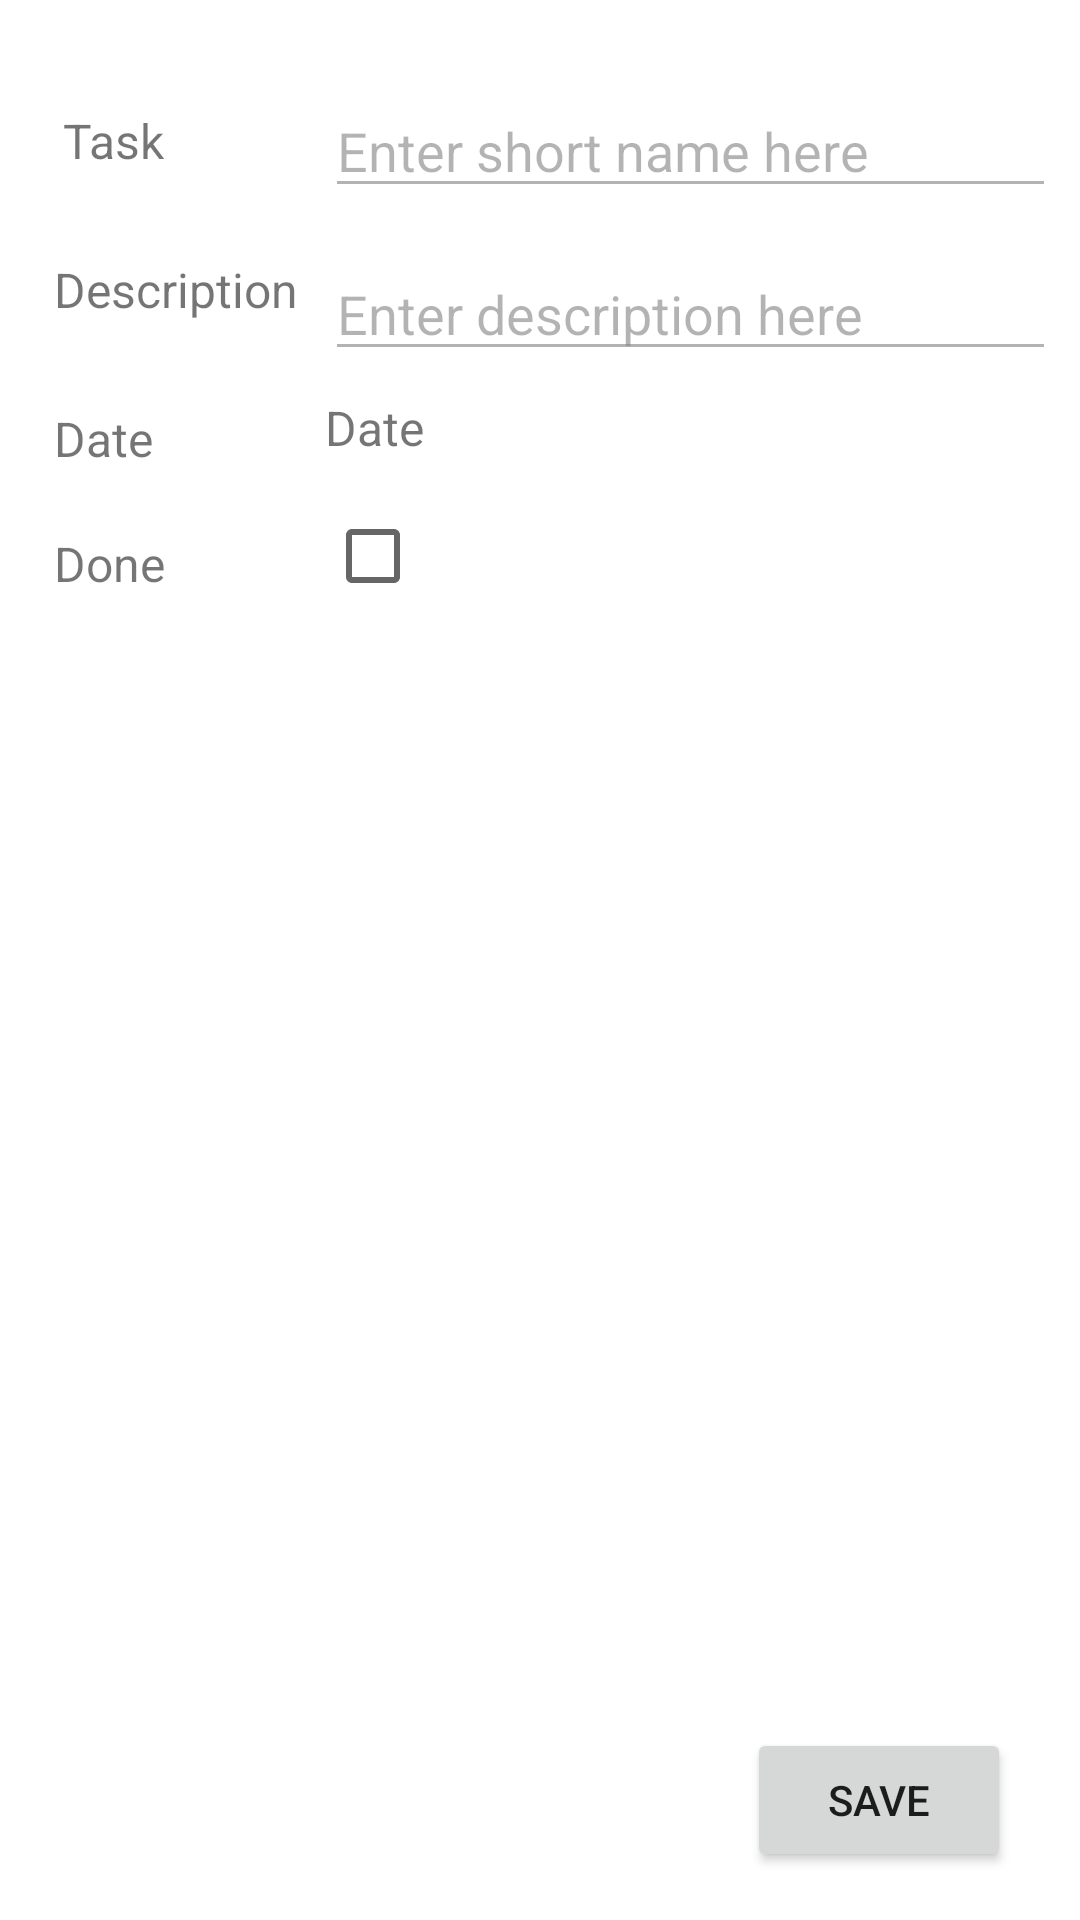

Write the Android layout XML for this screen, with the resource values it uses.
<!-- AndroidManifest.xml: application theme Theme.TaskApplication -->
<!-- res/layout/task_detail_fragment.xml -->
<?xml version="1.0" encoding="utf-8"?>
<androidx.constraintlayout.widget.ConstraintLayout xmlns:android="http://schemas.android.com/apk/res/android"
    xmlns:app="http://schemas.android.com/apk/res-auto"
    xmlns:tools="http://schemas.android.com/tools"
    android:id="@+id/main"
    android:layout_width="match_parent"
    android:layout_height="match_parent"
    tools:context=".fragments.TaskDetailFragment">

    <androidx.constraintlayout.widget.Guideline
        android:id="@+id/guidline"
        android:layout_width="wrap_content"
        android:layout_height="wrap_content"
        android:orientation="vertical"
        android:visibility="visible"
        app:layout_constraintGuide_percent="0.29"
        tools:visibility="visible" />

    <TextView
        android:id="@+id/textView"
        android:layout_width="wrap_content"
        android:layout_height="wrap_content"
        android:layout_marginStart="21dp"
        android:layout_marginTop="36dp"
        android:rotationX="0"
        android:text="Task"
        android:textAlignment="viewStart"
        android:textSize="16sp"
        app:layout_constraintStart_toStartOf="parent"
        app:layout_constraintTop_toTopOf="parent" />

    <TextView
        android:id="@+id/textView3"
        android:layout_width="wrap_content"
        android:layout_height="wrap_content"
        android:layout_marginStart="18dp"
        android:layout_marginTop="28dp"
        android:text="Description"
        android:textSize="16sp"
        app:layout_constraintStart_toStartOf="parent"
        app:layout_constraintTop_toBottomOf="@+id/textView" />

    <TextView
        android:id="@+id/textView4"
        android:layout_width="wrap_content"
        android:layout_height="wrap_content"
        android:layout_marginStart="18dp"
        android:layout_marginTop="28dp"
        android:text="Date"
        android:textSize="16sp"
        app:layout_constraintStart_toStartOf="parent"
        app:layout_constraintTop_toBottomOf="@+id/textView3" />

    <TextView
        android:id="@+id/textView5"
        android:layout_width="wrap_content"
        android:layout_height="wrap_content"
        android:layout_marginStart="18dp"
        android:layout_marginTop="20dp"
        android:text="Done"
        android:textSize="16sp"
        app:layout_constraintStart_toStartOf="parent"
        app:layout_constraintTop_toBottomOf="@+id/textView4" />

    <CheckBox
        android:id="@+id/checkBox_Done"
        android:layout_width="wrap_content"
        android:layout_height="wrap_content"
        android:layout_marginStart="4dp"
        android:layout_marginTop="8dp"
        app:layout_constraintStart_toStartOf="@+id/guidline"
        app:layout_constraintTop_toBottomOf="@+id/textView_Date" />

    <EditText
        android:id="@+id/editText_Name"
        android:layout_width="0dp"
        android:layout_height="wrap_content"
        android:layout_marginStart="4dp"
        android:layout_marginTop="28dp"
        android:layout_marginEnd="8dp"
        android:alpha="0.5"
        android:ems="10"
        android:hint="Enter short name here"
        android:inputType="text"
        android:singleLine="true"
        app:layout_constraintEnd_toEndOf="parent"
        app:layout_constraintStart_toStartOf="@+id/guidline"
        app:layout_constraintTop_toTopOf="parent" />

    <EditText
        android:id="@+id/editText_Description"
        android:layout_width="0dp"
        android:layout_height="wrap_content"
        android:layout_marginStart="4dp"
        android:layout_marginTop="13dp"
        android:layout_marginEnd="8dp"
        android:alpha="0.5"
        android:ems="10"
        android:hint="Enter description here"
        android:inputType="text"
        app:layout_constraintEnd_toEndOf="parent"
        app:layout_constraintStart_toStartOf="@+id/guidline"
        app:layout_constraintTop_toBottomOf="@+id/editText_Name" />

    <TextView
        android:id="@+id/textView_Date"
        android:layout_width="wrap_content"
        android:layout_height="wrap_content"
        android:layout_marginStart="4dp"
        android:layout_marginTop="8dp"
        android:onClick="showDatePickerDialog"
        android:text="Date"
        android:textSize="16sp"
        app:layout_constraintStart_toStartOf="@+id/guidline"
        app:layout_constraintTop_toBottomOf="@+id/editText_Description" />

    <Button
        android:id="@+id/button_save"
        android:layout_width="wrap_content"
        android:layout_height="wrap_content"
        android:layout_marginEnd="23dp"
        android:layout_marginBottom="16dp"
        android:text="Save"
        app:layout_constraintBottom_toBottomOf="parent"
        app:layout_constraintEnd_toEndOf="parent" />

</androidx.constraintlayout.widget.ConstraintLayout>
<!-- resources referenced by this layout -->
<resources>
  <style name="Theme.TaskApplication" parent="Theme.MaterialComponents.DayNight.DarkActionBar">
          
          <item name="colorPrimary">@color/purple_500</item>
          <item name="colorPrimaryVariant">@color/purple_700</item>
          <item name="colorOnPrimary">@color/white</item>
          
          <item name="colorSecondary">@color/teal_200</item>
          <item name="colorSecondaryVariant">@color/teal_700</item>
          <item name="colorOnSecondary">@color/black</item>
          
          <item name="android:statusBarColor">?attr/colorPrimaryVariant</item>
          
      </style>
  <!-- not gathered from this repository: default colours our renderer supplied (Android Studio template values) -->
  <color name="purple_500">#FF6200EE</color>
  <color name="purple_700">#FF3700B3</color>
  <color name="teal_200">#FF03DAC5</color>
  <color name="teal_700">#FF018786</color>
  <color name="black">#FF000000</color>
  <color name="white">#FFFFFFFF</color>
</resources>
